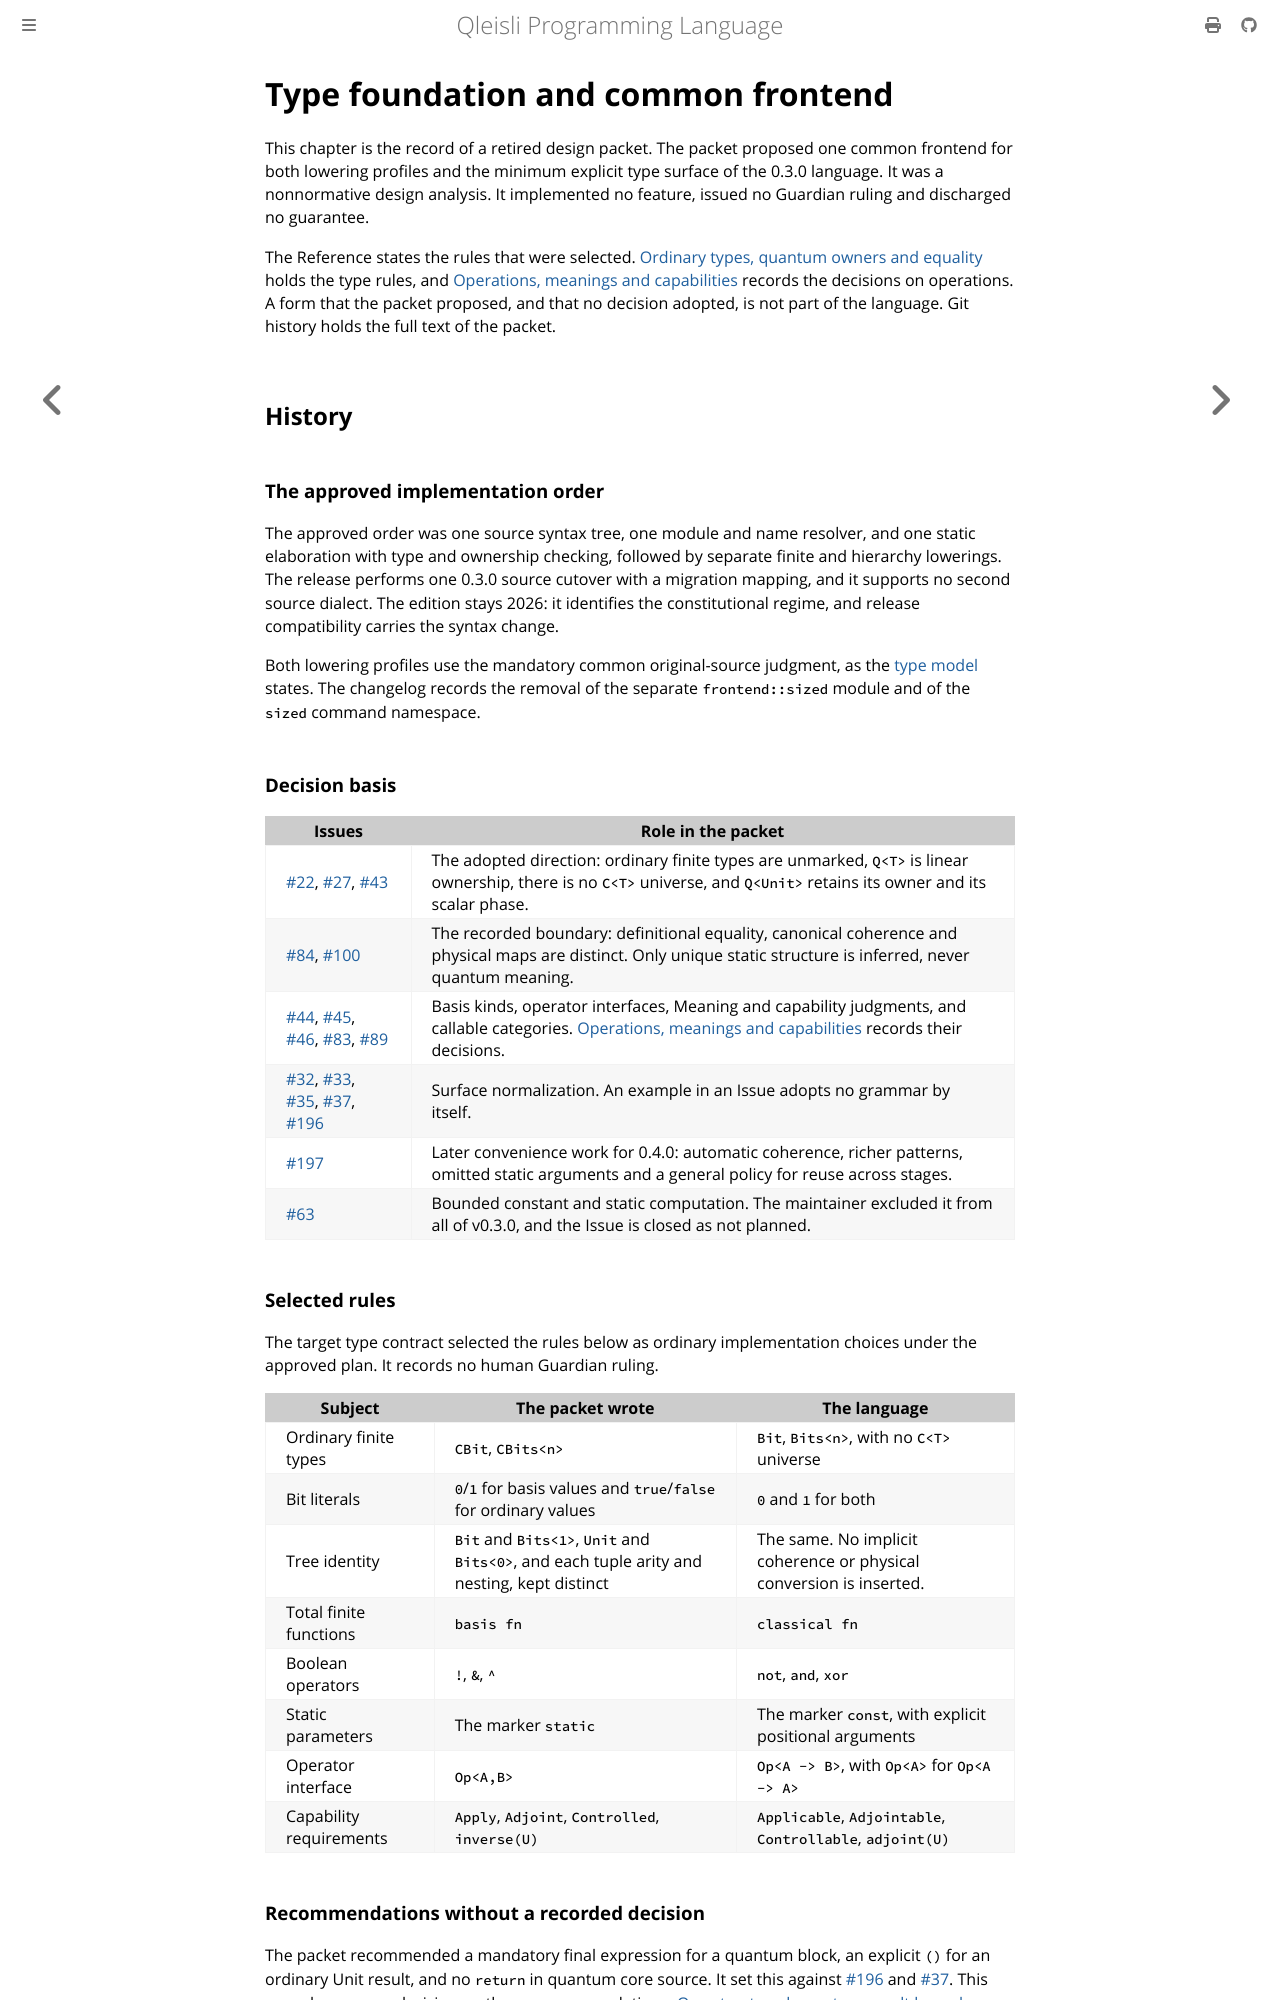

repository: MGYamada/Qleisli · page: design/type-foundation.html · generator: mdbook

# Type foundation and common frontend

This chapter is the record of a retired design packet. The packet proposed one
common frontend for both lowering profiles and the minimum explicit type
surface of the 0.3.0 language. It was a nonnormative design analysis. It
implemented no feature, issued no Guardian ruling and discharged no guarantee.

The Reference states the rules that were selected.
[Ordinary types, quantum owners and equality](../reference/type-model.md)
holds the type rules, and
[Operations, meanings and capabilities](operations.md) records the decisions
on operations. A form that the packet proposed, and that no decision adopted,
is not part of the language. Git history holds the full text of the packet.

## History

### The approved implementation order

The approved order was one source syntax tree, one module and name resolver,
and one static elaboration with type and ownership checking, followed by
separate finite and hierarchy lowerings. The release performs one 0.3.0 source
cutover with a migration mapping, and it supports no second source dialect.
The edition stays 2026: it identifies the constitutional regime, and release
compatibility carries the syntax change.

Both lowering profiles use the mandatory common original-source judgment, as
the [type model](../reference/type-model.md) states. The changelog records the
removal of the separate `frontend::sized` module and of the `sized` command
namespace.

### Decision basis

| Issues | Role in the packet |
| --- | --- |
| [#22](https://github.com/MGYamada/Qleisli/issues/22), [#27](https://github.com/MGYamada/Qleisli/issues/27), [#43](https://github.com/MGYamada/Qleisli/issues/43) | The adopted direction: ordinary finite types are unmarked, `Q<T>` is linear ownership, there is no `C<T>` universe, and `Q<Unit>` retains its owner and its scalar phase. |
| [#84](https://github.com/MGYamada/Qleisli/issues/84), [#100](https://github.com/MGYamada/Qleisli/issues/100) | The recorded boundary: definitional equality, canonical coherence and physical maps are distinct. Only unique static structure is inferred, never quantum meaning. |
| [#44](https://github.com/MGYamada/Qleisli/issues/44), [#45](https://github.com/MGYamada/Qleisli/issues/45), [#46](https://github.com/MGYamada/Qleisli/issues/46), [#83](https://github.com/MGYamada/Qleisli/issues/83), [#89](https://github.com/MGYamada/Qleisli/issues/89) | Basis kinds, operator interfaces, Meaning and capability judgments, and callable categories. [Operations, meanings and capabilities](operations.md) records their decisions. |
| [#32](https://github.com/MGYamada/Qleisli/issues/32), [#33](https://github.com/MGYamada/Qleisli/issues/33), [#35](https://github.com/MGYamada/Qleisli/issues/35), [#37](https://github.com/MGYamada/Qleisli/issues/37), [#196](https://github.com/MGYamada/Qleisli/issues/196) | Surface normalization. An example in an Issue adopts no grammar by itself. |
| [#197](https://github.com/MGYamada/Qleisli/issues/197) | Later convenience work for 0.4.0: automatic coherence, richer patterns, omitted static arguments and a general policy for reuse across stages. |
| [#63](https://github.com/MGYamada/Qleisli/issues/63) | Bounded constant and static computation. The maintainer excluded it from all of v0.3.0, and the Issue is closed as not planned. |

### Selected rules

The target type contract selected the rules below as ordinary implementation
choices under the approved plan. It records no human Guardian ruling.

| Subject | The packet wrote | The language |
| --- | --- | --- |
| Ordinary finite types | `CBit`, `CBits<n>` | `Bit`, `Bits<n>`, with no `C<T>` universe |
| Bit literals | `0`/`1` for basis values and `true`/`false` for ordinary values | `0` and `1` for both |
| Tree identity | `Bit` and `Bits<1>`, `Unit` and `Bits<0>`, and each tuple arity and nesting, kept distinct | The same. No implicit coherence or physical conversion is inserted. |
| Total finite functions | `basis fn` | `classical fn` |
| Boolean operators | `!`, `&`, `^` | `not`, `and`, `xor` |
| Static parameters | The marker `static` | The marker `const`, with explicit positional arguments |
| Operator interface | `Op<A,B>` | `Op<A -> B>`, with `Op<A>` for `Op<A -> A>` |
| Capability requirements | `Apply`, `Adjoint`, `Controlled`, `inverse(U)` | `Applicable`, `Adjointable`, `Controllable`, `adjoint(U)` |
